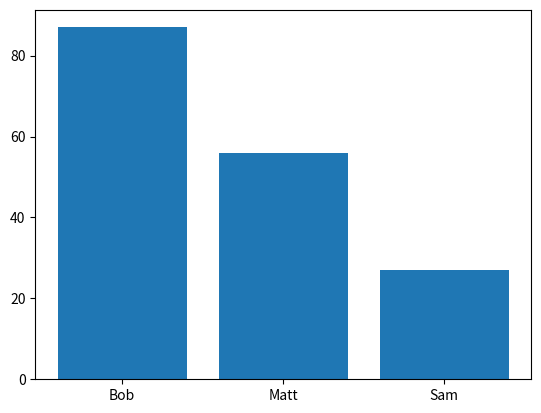

Python code for this plot:
# Matplotlib ---- Bar Graphs
from matplotlib import pyplot as plt
import numpy as np

student = {"Bob": 87,"Matt":56,"Sam":27}
names = list(student.keys())
values = list(student.values())

plt.bar(names,values)
plt.show()